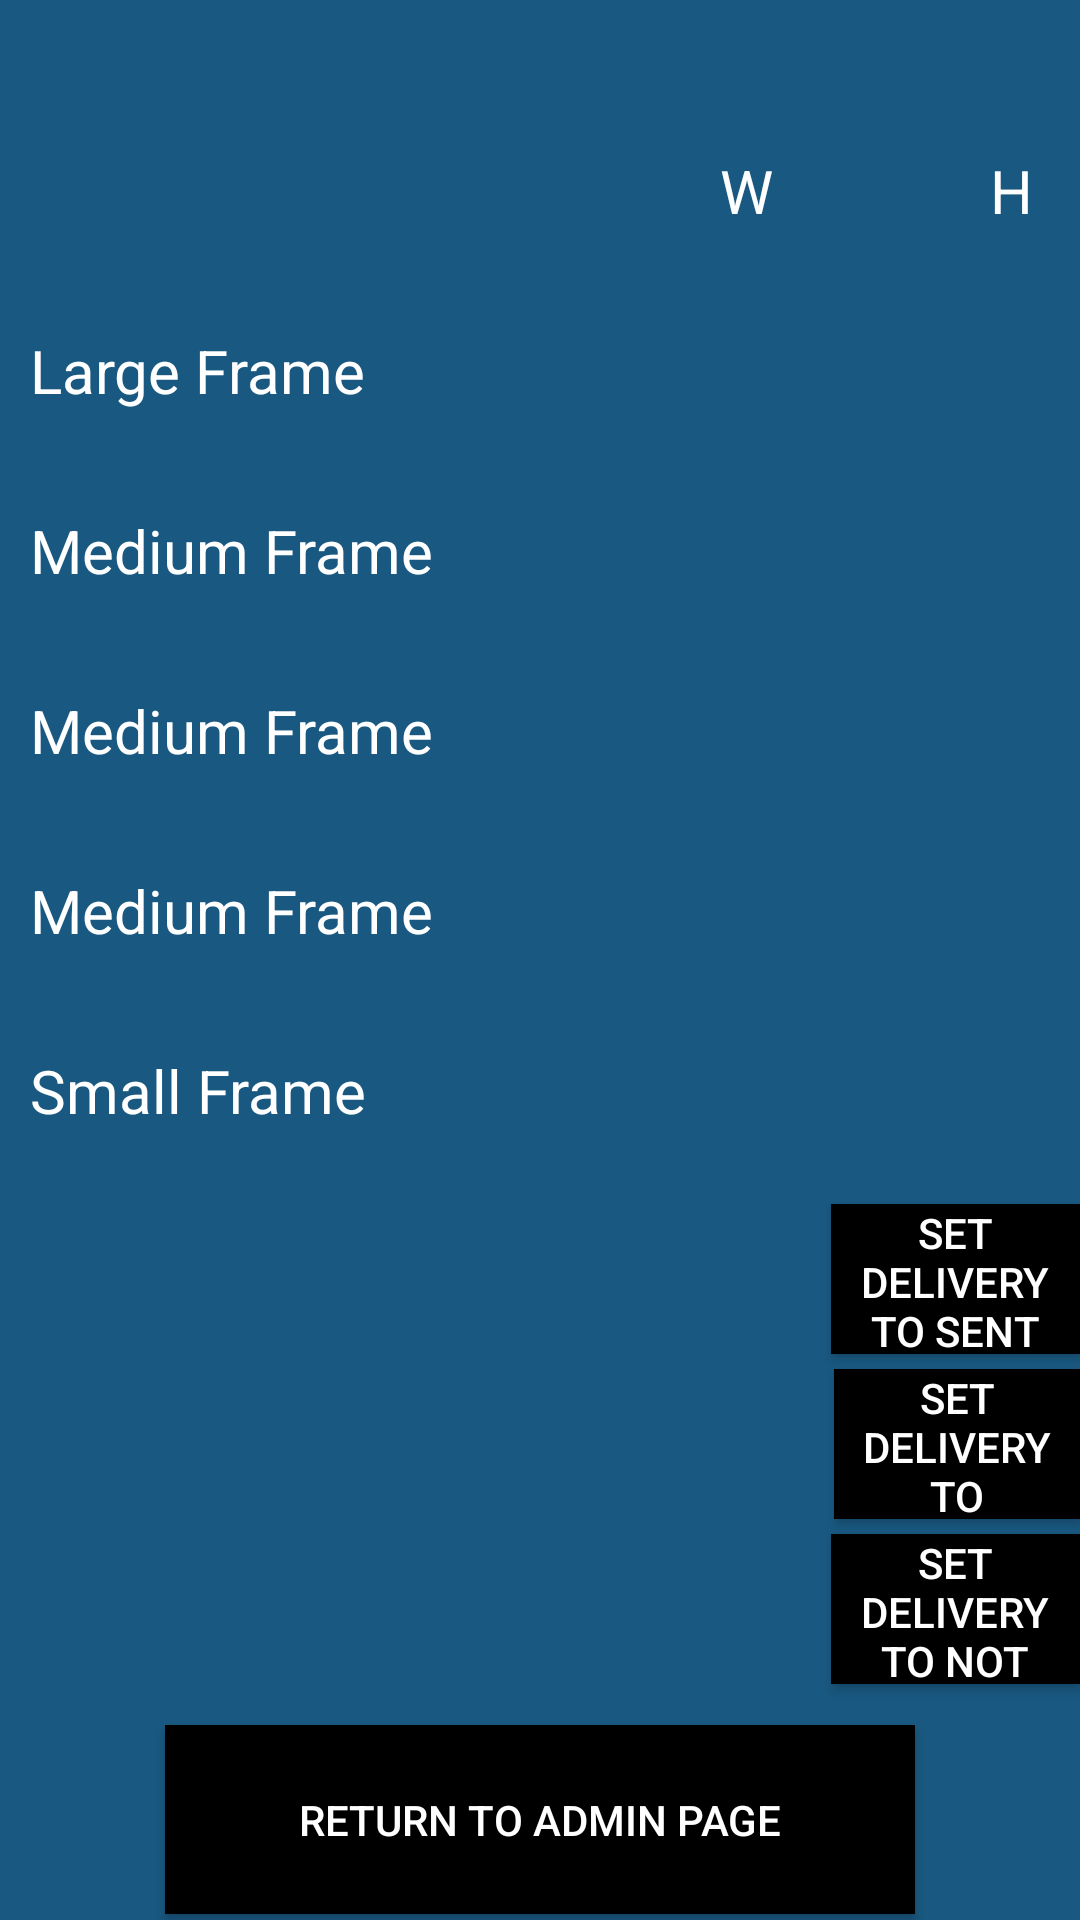

Layout XML and referenced resources for this Android screen:
<!-- AndroidManifest.xml: application theme Theme.FinalYear -->
<!-- res/layout/activity_admin_display.xml -->
<?xml version="1.0" encoding="utf-8"?>
<RelativeLayout xmlns:android="http://schemas.android.com/apk/res/android"
    xmlns:app="http://schemas.android.com/apk/res-auto"
    xmlns:tools="http://schemas.android.com/tools"
    android:layout_width="match_parent"
    android:layout_height="match_parent"
    android:background="@color/grey"
    tools:context=".AdminDisplay">

    <TextView
        android:id="@+id/WallSize"
        android:layout_width="160dp"
        android:layout_height="40dp"
        android:layout_marginTop="50dp"
        android:paddingLeft="10dp"
        android:layout_marginBottom="20dp"
        android:textColor="@color/white"
        android:textSize="20dp" />

    <TextView
        android:id="@+id/W"
        android:layout_width="40dp"
        android:layout_height="40dp"
        android:layout_marginLeft="80dp"
        android:layout_marginTop="50dp"
        android:layout_marginBottom="20dp"
        android:layout_toRightOf="@id/WallSize"
        android:text="W"
        android:textColor="@color/white"
        android:textSize="20dp" />

    <TextView
        android:id="@+id/H"
        android:layout_width="40dp"
        android:layout_height="40dp"
        android:layout_marginLeft="50dp"
        android:layout_marginTop="50dp"
        android:layout_marginBottom="20dp"
        android:layout_toRightOf="@id/W"
        android:text="H"
        android:textColor="@color/white"
        android:textSize="20dp" />

    <TextView
        android:id="@+id/Large"
        android:layout_width="160dp"
        android:layout_height="40dp"
        android:layout_below="@+id/WallSize"
        android:layout_marginBottom="20dp"
        android:textColor="@color/white"
        android:paddingLeft="10dp"
        android:text="Large Frame"
        android:textSize="20dp" />

    <TextView
        android:id="@+id/Med1"
        android:layout_width="160dp"
        android:layout_height="40dp"
        android:layout_below="@+id/Large"
        android:layout_marginBottom="10dp"
        android:textColor="@color/white"
        android:paddingLeft="10dp"
        android:text="Medium Frame"
        android:textSize="20dp" />

    <TextView
        android:id="@+id/Med2"
        android:layout_width="160dp"
        android:layout_height="40dp"
        android:layout_below="@+id/Med1"
        android:layout_marginTop="10dp"
        android:layout_marginBottom="10dp"
        android:text="Medium Frame"
        android:paddingLeft="10dp"
        android:textColor="@color/white"
        android:textSize="20dp" />

    <TextView
        android:id="@+id/Med3"
        android:layout_width="160dp"
        android:layout_height="40dp"
        android:layout_below="@+id/Med2"
        android:layout_marginTop="10dp"
        android:layout_marginBottom="10dp"
        android:paddingLeft="10dp"
        android:textColor="@color/white"
        android:text="Medium Frame"
        android:textSize="20dp" />

    <TextView

        android:id="@+id/Small"
        android:layout_width="160dp"
        android:layout_height="40dp"
        android:layout_below="@+id/Med3"
        android:textColor="@color/white"
        android:layout_marginTop="10dp"
        android:paddingLeft="10dp"
        android:layout_marginBottom="10dp"
        android:text="Small Frame"
        android:textSize="20dp" />

    <TextView
        android:id="@+id/LRGW"
        android:layout_width="40dp"
        android:layout_height="40dp"
        android:textColor="@color/white"
        android:layout_marginLeft="80dp"
        android:layout_marginBottom="20dp"
        android:layout_below="@id/W"
        android:layout_toRightOf="@id/Large"
        android:textSize="20dp" />

    <TextView
        android:id="@+id/Med1W"
        android:layout_width="40dp"
        android:layout_height="40dp"
        android:textColor="@color/white"
        android:layout_marginLeft="80dp"
        android:layout_marginBottom="20dp"
        android:layout_below="@id/LRGW"
        android:layout_toRightOf="@id/Med1"
        android:textSize="20dp" />

    <TextView
        android:id="@+id/Med2W"
        android:layout_width="40dp"
        android:layout_height="40dp"
        android:textColor="@color/white"
        android:layout_marginLeft="80dp"
        android:layout_marginBottom="20dp"
        android:layout_below="@id/Med1W"
        android:layout_toRightOf="@id/Med2"
        android:textSize="20dp" />

    <TextView
        android:id="@+id/Med3W"
        android:layout_width="40dp"
        android:layout_height="40dp"
        android:textColor="@color/white"
        android:layout_marginLeft="80dp"
        android:layout_marginBottom="20dp"
        android:layout_below="@id/Med2W"
        android:layout_toRightOf="@id/Med3"
        android:textSize="20dp" />

    <TextView
        android:id="@+id/SmallW"
        android:layout_width="40dp"
        android:textColor="@color/white"
        android:layout_height="40dp"
        android:layout_marginLeft="80dp"
        android:layout_marginBottom="20dp"
        android:layout_below="@id/Med3W"
        android:layout_toRightOf="@id/Small"
        android:textSize="20dp" />

    <TextView
        android:id="@+id/LRGH"
        android:layout_width="40dp"
        android:layout_height="40dp"
        android:layout_marginLeft="50dp"
        android:textColor="@color/white"
        android:layout_marginBottom="20dp"
        android:layout_toRightOf="@id/LRGW"
        android:layout_below="@id/W"
        android:textSize="20dp" />

    <TextView
        android:id="@+id/Med1H"
        android:layout_width="40dp"
        android:layout_height="40dp"
        android:layout_marginLeft="50dp"
        android:textColor="@color/white"
        android:layout_marginBottom="20dp"
        android:layout_toRightOf="@id/LRGW"
        android:layout_below="@id/LRGH"
        android:textSize="20dp" />

    <TextView
        android:id="@+id/Med2H"
        android:layout_width="40dp"
        android:layout_height="40dp"
        android:textColor="@color/white"
        android:layout_marginLeft="50dp"
        android:layout_marginBottom="20dp"
        android:layout_toRightOf="@id/Med2W"
        android:layout_below="@id/Med1H"
        android:textSize="20dp" />

    <TextView
        android:id="@+id/Med3H"
        android:layout_width="40dp"
        android:layout_height="40dp"
        android:textColor="@color/white"
        android:layout_marginLeft="50dp"
        android:layout_marginBottom="20dp"
        android:layout_toRightOf="@id/Med3W"
        android:layout_below="@id/Med2H"
        android:textSize="20dp" />

    <TextView
        android:id="@+id/SmallH"
        android:layout_width="40dp"
        android:layout_height="40dp"
        android:textColor="@color/white"
        android:layout_marginLeft="50dp"
        android:layout_marginBottom="20dp"
        android:layout_toRightOf="@id/SmallW"
        android:layout_below="@id/Med3H"
        android:textSize="20dp" />

    <TextView
        android:id="@+id/Status"
        android:layout_width="160dp"
        android:layout_height="50dp"
        android:layout_marginLeft="50dp"
        android:layout_centerVertical="true"
        android:layout_centerHorizontal="true"
        android:textColor="@color/white"
        android:layout_marginBottom="5dp"
        android:layout_marginTop="50dp"
        android:layout_below="@id/Med3H"
        android:textSize="20dp" />
    <TextView
        android:id="@+id/Tprice"
        android:layout_width="160dp"
        android:layout_height="50dp"
        android:layout_centerVertical="true"
        android:layout_centerHorizontal="true"
        android:layout_marginLeft="50dp"
        android:layout_marginBottom="5dp"
        android:textColor="@color/white"
        android:layout_below="@id/Status"
        android:textSize="20dp" />

    <TextView
        android:id="@+id/Delivery"
        android:layout_width="160dp"
        android:layout_height="50dp"
        android:layout_centerVertical="true"
        android:layout_centerHorizontal="true"
        android:layout_marginLeft="50dp"
        android:textColor="@color/white"
        android:layout_below="@id/Tprice"
        android:textSize="20dp" />

    <androidx.appcompat.widget.AppCompatButton
        android:id="@+id/adminMenu"
        android:layout_width="250dp"
        android:layout_height="63dp"
        android:layout_below="@id/Delivery"
        android:layout_marginTop="15dp"
        android:background="@color/black"
        android:layout_centerVertical="true"
        android:layout_centerHorizontal="true"
        android:textColor="@color/white"
        android:text="Return to admin page" />

    <androidx.appcompat.widget.AppCompatButton
        android:id="@+id/Home"
        android:layout_width="250dp"
        android:layout_height="63dp"
        android:layout_below="@id/adminMenu"
        android:layout_marginTop="5dp"
        android:background="@color/black"
        android:layout_centerVertical="true"
        android:layout_centerHorizontal="true"
        android:textColor="@color/white"
        android:text="Return to home page" />

    <androidx.appcompat.widget.AppCompatButton
        android:id="@+id/Sent"
        android:layout_width="100dp"
        android:layout_height="50dp"
        android:layout_below="@id/adminMenu"
        android:layout_marginLeft="17dp"
        android:layout_marginTop="-237dp"
        android:layout_toRightOf="@id/Status"
        android:background="@color/black"
        android:text="Set Delivery to Sent"
        android:textColor="@color/white" />

    <androidx.appcompat.widget.AppCompatButton
        android:id="@+id/Delivered"
        android:layout_width="100dp"
        android:layout_height="50dp"
        android:layout_below="@id/Sent"
        android:layout_marginLeft="18dp"
        android:layout_marginTop="5dp"
        android:layout_toRightOf="@id/Tprice"
        android:background="@color/black"
        android:text="Set Delivery to Delivered"
        android:textColor="@color/white" />

    <androidx.appcompat.widget.AppCompatButton
        android:id="@+id/NotSent"
        android:layout_width="100dp"
        android:layout_height="50dp"
        android:layout_below="@id/Delivered"
        android:layout_marginLeft="17dp"
        android:layout_marginTop="5dp"
        android:layout_toRightOf="@id/Delivery"
        android:background="@color/black"
        android:text="Set Delivery to not sent"
        android:textColor="@color/white" />


</RelativeLayout>
<!-- resources referenced by this layout -->
<resources>
  <color name="black">#FF000000</color>
  <color name="grey">#195880</color>
  <color name="white">#FFFFFFFF</color>
  <style name="Theme.FinalYear" parent="Theme.MaterialComponents.DayNight.DarkActionBar">
          
          <item name="colorPrimary">@color/purple_500</item>
          <item name="colorPrimaryVariant">@color/purple_700</item>
          <item name="colorOnPrimary">@color/white</item>
          
          <item name="colorSecondary">@color/teal_200</item>
          <item name="colorSecondaryVariant">@color/teal_700</item>
          <item name="colorOnSecondary">@color/black</item>
          
          <item name="android:statusBarColor">?attr/colorPrimaryVariant</item>
          
      </style>
  <color name="purple_500">#FF6200EE</color>
  <color name="purple_700">#FF3700B3</color>
  <color name="teal_200">#FF03DAC5</color>
  <color name="teal_700">#FF018786</color>
</resources>
